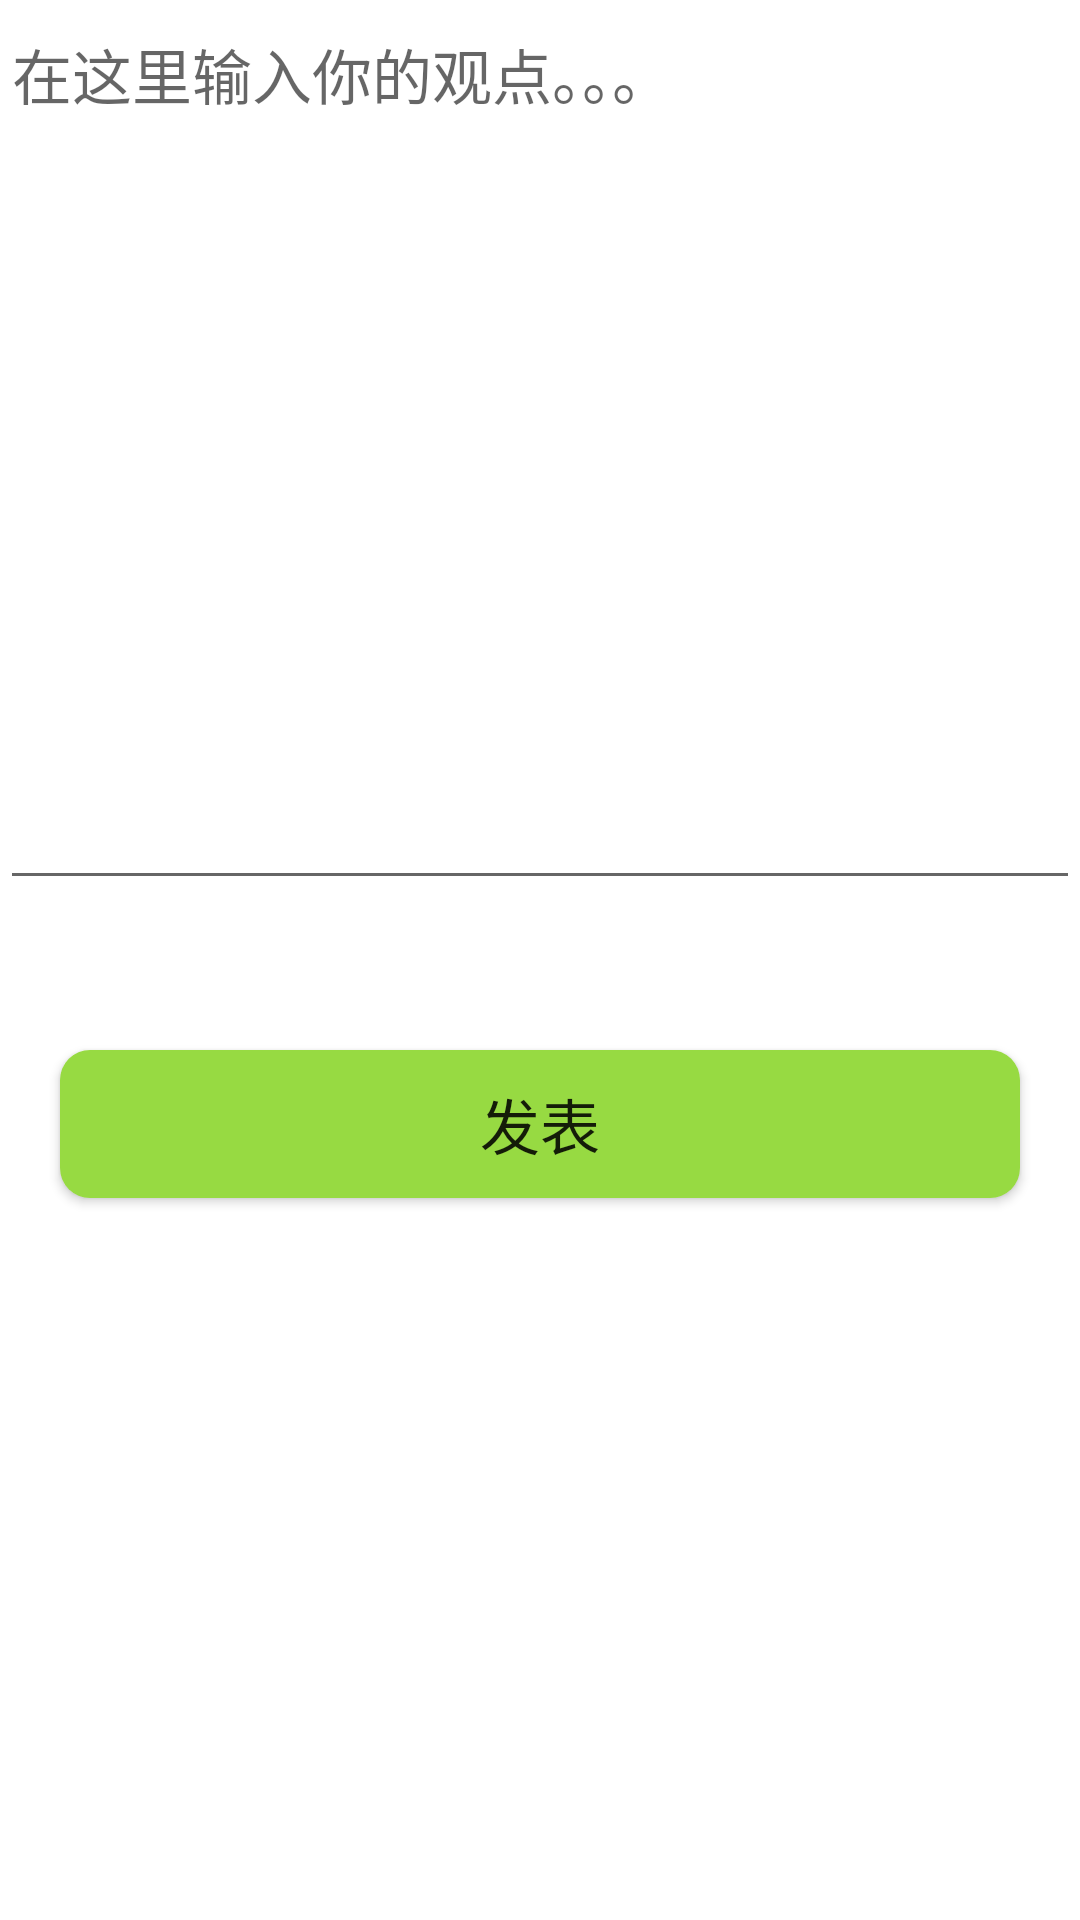

The Android layout XML behind this screen, and the referenced resources:
<!-- AndroidManifest.xml: application theme Theme.UserProfile23_1 -->
<!-- res/layout/activity_add_viewpoint.xml -->
<?xml version="1.0" encoding="utf-8"?>
<RelativeLayout xmlns:android="http://schemas.android.com/apk/res/android"
    xmlns:app="http://schemas.android.com/apk/res-auto"
    xmlns:tools="http://schemas.android.com/tools"
    android:layout_width="match_parent"
    android:layout_height="match_parent"
    tools:context=".AddViewpointActivity">

    <EditText
        android:id="@+id/et_viewpoint"
        android:layout_width="match_parent"
        android:layout_height="300dp"
        android:layout_marginBottom="50dp"
        android:hint="在这里输入你的观点。。。"
        android:textSize="20dp"
        android:maxLines="5"
        android:gravity="top"/>

    <Button
        android:id="@+id/btn_publish"
        android:layout_width="match_parent"
        android:layout_height="wrap_content"
        android:layout_marginLeft="20dp"
        android:layout_marginRight="20dp"
        android:background="@drawable/button_shape"
        android:textSize="20dp"
        android:text="发表"
        android:layout_below="@id/et_viewpoint"/>
</RelativeLayout>
<!-- resources referenced by this layout -->
<resources>
  <!-- drawable button_shape (drawable) -->
  <?xml version="1.0" encoding="utf-8"?>
  <shape
      xmlns:android="http://schemas.android.com/apk/res/android"
      android:shape="rectangle">
      
      <solid android:color= "#97DA42" />
      
      
      <corners
          android:radius="10dip" />
      **设置文字padding**
      
      <padding
          android:left="10dp"
          android:top="10dp"
          android:right="10dp"
          android:bottom="10dp"
          />
  </shape>
  <style name="Theme.UserProfile23_1" parent="Theme.MaterialComponents.DayNight.DarkActionBar">
          
          <item name="colorPrimary">@color/colorPrimary</item>
          <item name="colorPrimaryVariant">@color/colorPrimaryDark</item>
          <item name="colorOnPrimary">@color/white</item>
          
          <item name="colorSecondary">@color/teal_200</item>
          <item name="colorSecondaryVariant">@color/teal_700</item>
          <item name="colorOnSecondary">@color/black</item>
          
          <item name="android:statusBarColor" tools:targetApi="l">?attr/colorPrimaryVariant</item>
          
      </style>
  <color name="colorPrimary">@color/green_500</color>
  <color name="colorPrimaryDark">@color/green_700</color>
  <color name="white">#FFFFFFFF</color>
  <color name="teal_200">#FF03DAC5</color>
  <color name="teal_700">#FF018786</color>
  <color name="black">#FF000000</color>
  <color name="green_500">#8BC34A</color>
  <color name="green_700">#689F38</color>
</resources>
